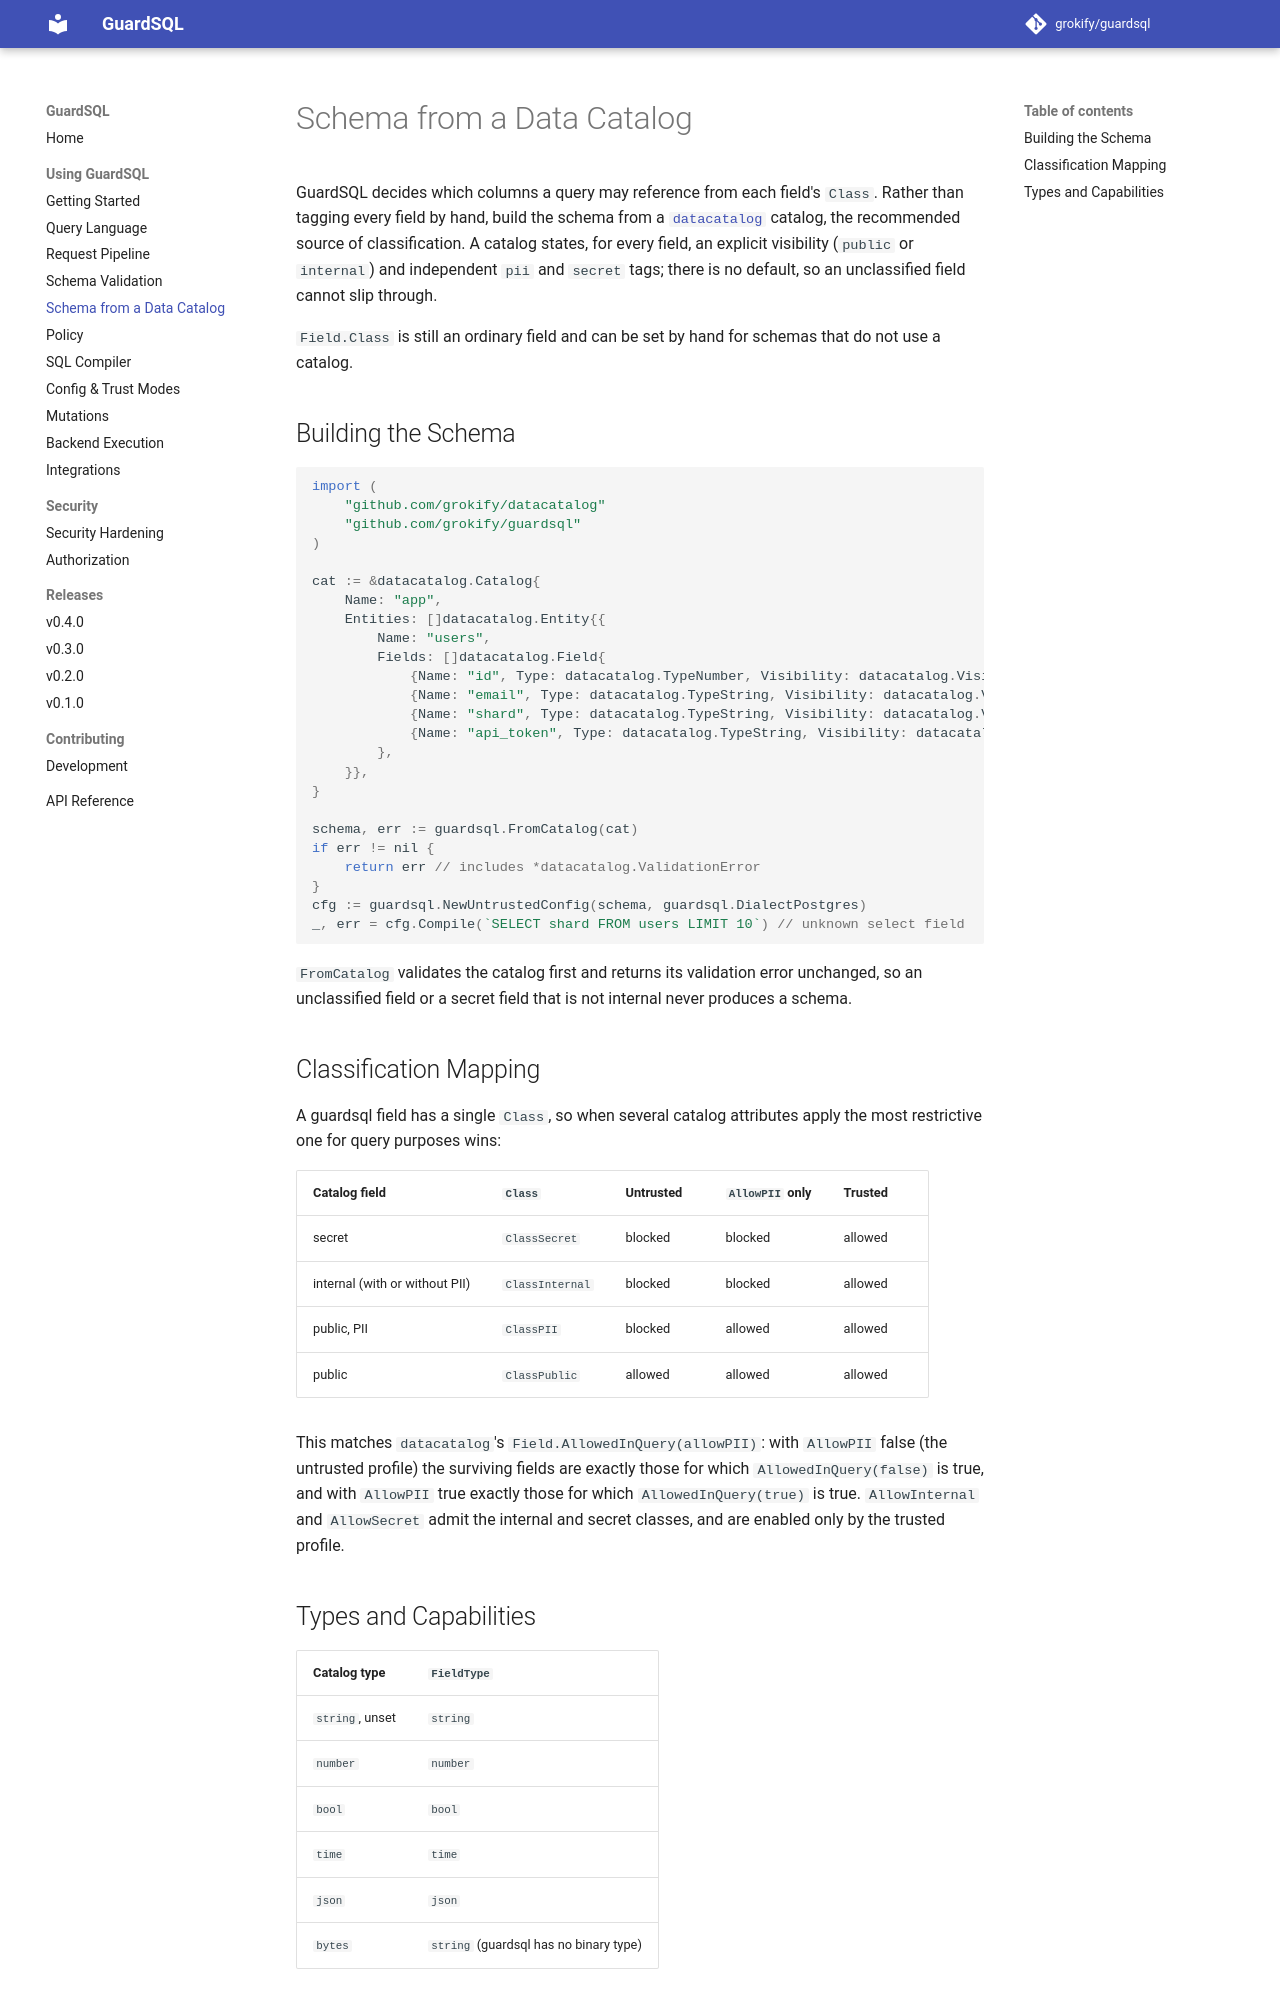

repository: grokify/guardsql · page: guides/catalog-schema/index.html · generator: mkdocs

# Schema from a Data Catalog

GuardSQL decides which columns a query may reference from each field's `Class`.
Rather than tagging every field by hand, build the schema from a
[`datacatalog`](https://github.com/grokify/datacatalog) catalog, the recommended
source of classification. A catalog states, for every field, an explicit
visibility (`public` or `internal`) and independent `pii` and `secret` tags;
there is no default, so an unclassified field cannot slip through.

`Field.Class` is still an ordinary field and can be set by hand for schemas that
do not use a catalog.

## Building the Schema

```go
import (
    "github.com/grokify/datacatalog"
    "github.com/grokify/guardsql"
)

cat := &datacatalog.Catalog{
    Name: "app",
    Entities: []datacatalog.Entity{{
        Name: "users",
        Fields: []datacatalog.Field{
            {Name: "id", Type: datacatalog.TypeNumber, Visibility: datacatalog.VisibilityPublic},
            {Name: "email", Type: datacatalog.TypeString, Visibility: datacatalog.VisibilityPublic, PII: true},
            {Name: "shard", Type: datacatalog.TypeString, Visibility: datacatalog.VisibilityInternal},
            {Name: "api_token", Type: datacatalog.TypeString, Visibility: datacatalog.VisibilityInternal, Secret: true},
        },
    }},
}

schema, err := guardsql.FromCatalog(cat)
if err != nil {
    return err // includes *datacatalog.ValidationError
}
cfg := guardsql.NewUntrustedConfig(schema, guardsql.DialectPostgres)
_, err = cfg.Compile(`SELECT shard FROM users LIMIT 10`) // unknown select field
```

`FromCatalog` validates the catalog first and returns its validation error
unchanged, so an unclassified field or a secret field that is not internal
never produces a schema.

## Classification Mapping

A guardsql field has a single `Class`, so when several catalog attributes apply
the most restrictive one for query purposes wins:

| Catalog field | `Class` | Untrusted | `AllowPII` only | Trusted |
|---------------|---------|-----------|-----------------|---------|
| secret | `ClassSecret` | blocked | blocked | allowed |
| internal (with or without PII) | `ClassInternal` | blocked | blocked | allowed |
| public, PII | `ClassPII` | blocked | allowed | allowed |
| public | `ClassPublic` | allowed | allowed | allowed |

This matches `datacatalog`'s `Field.AllowedInQuery(allowPII)`: with
`AllowPII` false (the untrusted profile) the surviving fields are exactly those
for which `AllowedInQuery(false)` is true, and with `AllowPII` true exactly
those for which `AllowedInQuery(true)` is true. `AllowInternal` and
`AllowSecret` admit the internal and secret classes, and are enabled only by the
trusted profile.
